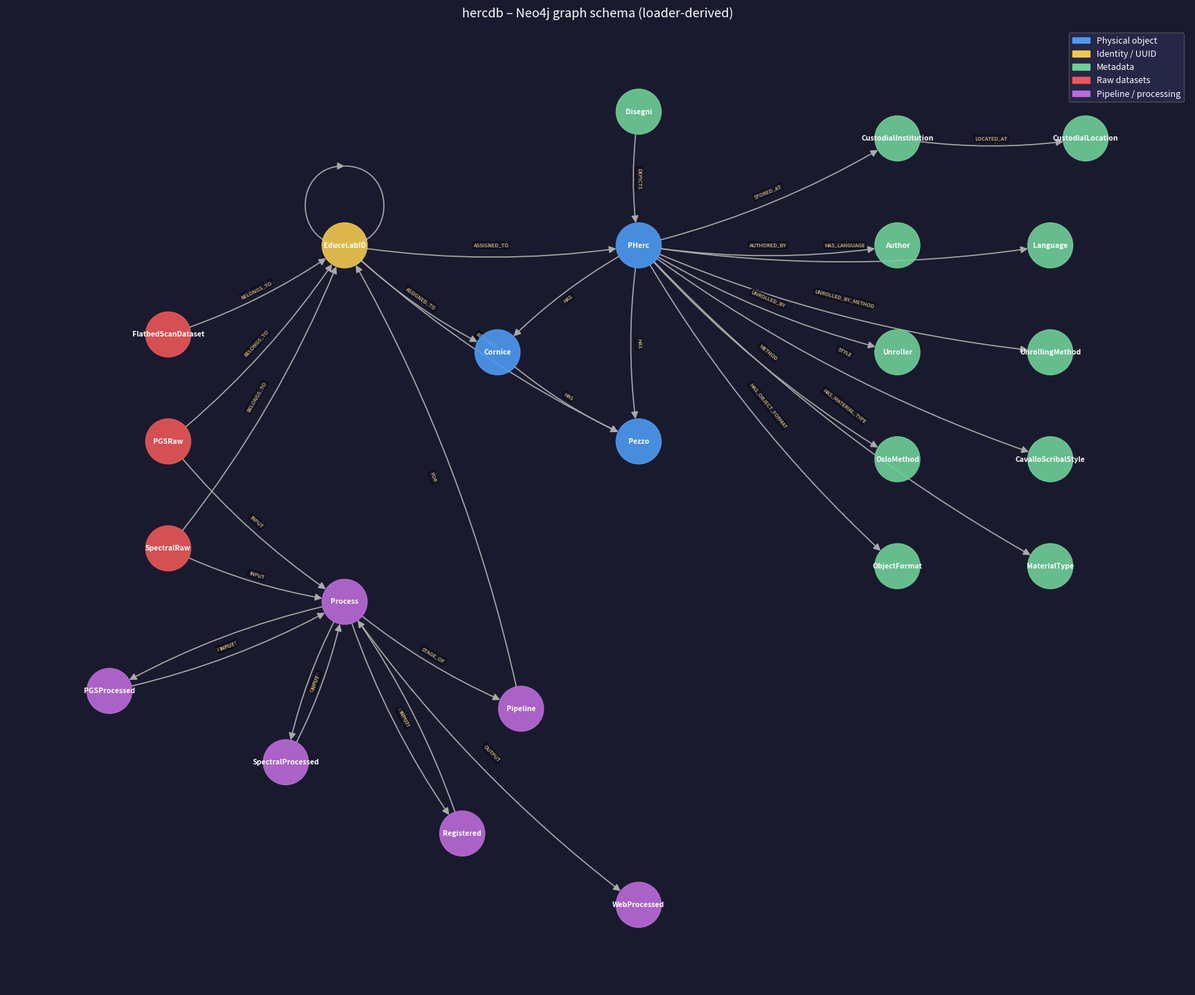

Source code (Python): (Note: this script raises an exception after producing the figure.)
import networkx as nx
import matplotlib.pyplot as plt
import matplotlib.patches as mpatches
from pathlib import Path

# ── Node groups ──────────────────────────────────────────────────────────────
PHYSICAL   = ["PHerc", "Cornice", "Pezzo"]
IDENTITY   = ["EduceLabID"]
METADATA   = ["Author", "Language", "Unroller", "UnrollingMethod",
               "OsloMethod", "CavalloScribalStyle", "CustodialInstitution",
               "CustodialLocation", "ObjectFormat", "MaterialType", "Disegni"]
DATASETS   = ["FlatbedScanDataset", "PGSRaw", "SpectralRaw"]
PIPELINE   = ["Pipeline", "Process", "PGSProcessed", "SpectralProcessed",
               "Registered", "WebProcessed"]

ALL_NODES  = PHYSICAL + IDENTITY + METADATA + DATASETS + PIPELINE

COLOR_MAP = {
    "physical":  "#4e9af1",
    "identity":  "#f1c84e",
    "metadata":  "#6fcf97",
    "datasets":  "#eb5757",
    "pipeline":  "#bb6bd9",
}

def node_color(n):
    if n in PHYSICAL:  return COLOR_MAP["physical"]
    if n in IDENTITY:  return COLOR_MAP["identity"]
    if n in METADATA:  return COLOR_MAP["metadata"]
    if n in DATASETS:  return COLOR_MAP["datasets"]
    if n in PIPELINE:  return COLOR_MAP["pipeline"]
    return "#cccccc"

# ── Edges (source, target, label) ────────────────────────────────────────────
EDGES = [
    # Physical hierarchy
    ("PHerc",     "Cornice",     "HAS"),
    ("PHerc",     "Pezzo",       "HAS"),
    ("Cornice",   "Pezzo",       "HAS"),
    # Identity
    ("EduceLabID","PHerc",       "ASSIGNED_TO"),
    ("EduceLabID","Cornice",     "ASSIGNED_TO"),
    ("EduceLabID","Pezzo",       "ASSIGNED_TO"),
    ("EduceLabID","EduceLabID",  "REPLACES"),
    # Disegni
    ("Disegni",   "PHerc",       "DEPICTS"),
    # Custodial
    ("PHerc",     "CustodialInstitution", "STORED_AT"),
    ("CustodialInstitution", "CustodialLocation", "LOCATED_AT"),
    # Metadata attachments (shown once from PHerc, implied for Cornice/Pezzo/Disegni)
    ("PHerc",     "ObjectFormat",       "HAS_OBJECT_FORMAT"),
    ("PHerc",     "MaterialType",       "HAS_MATERIAL_TYPE"),
    ("PHerc",     "Language",           "HAS_LANGUAGE"),
    ("PHerc",     "Unroller",           "UNROLLED_BY"),
    ("PHerc",     "UnrollingMethod",    "UNROLLED_BY_METHOD"),
    ("PHerc",     "OsloMethod",         "METHOD"),
    ("PHerc",     "Author",             "AUTHORED_BY"),
    ("PHerc",     "CavalloScribalStyle","STYLE"),
    # Datasets → EduceLabID
    ("FlatbedScanDataset", "EduceLabID", "BELONGS_TO"),
    ("PGSRaw",             "EduceLabID", "BELONGS_TO"),
    ("SpectralRaw",        "EduceLabID", "BELONGS_TO"),
    # Pipeline
    ("PGSRaw",           "Process",           "INPUT"),
    ("SpectralRaw",      "Process",           "INPUT"),
    ("Process",          "PGSProcessed",      "OUTPUT"),
    ("Process",          "SpectralProcessed", "OUTPUT"),
    ("PGSProcessed",     "Process",           "INPUT"),
    ("SpectralProcessed","Process",           "INPUT"),
    ("Process",          "Registered",        "OUTPUT"),
    ("Registered",       "Process",           "INPUT"),
    ("Process",          "WebProcessed",      "OUTPUT"),
    ("Process",          "Pipeline",          "STAGE_OF"),
    ("Pipeline",         "EduceLabID",        "FOR"),
]

G = nx.DiGraph()
G.add_nodes_from(ALL_NODES)
for src, dst, lbl in EDGES:
    G.add_edge(src, dst, label=lbl)

# ── Manual positions (grouped layout) ────────────────────────────────────────
pos = {
    # Physical – centre
    "PHerc":    (0, 0),
    "Cornice":  (-1.2, -1.2),
    "Pezzo":    (0,    -2.2),

    # Identity – just left of physical
    "EduceLabID": (-2.5, 0),

    # Disegni – above PHerc
    "Disegni": (0, 1.5),

    # Custodial – right of PHerc
    "CustodialInstitution": (2.2, 1.2),
    "CustodialLocation":    (3.8, 1.2),

    # Metadata – spread right/lower-right
    "Author":             (2.2, 0),
    "Language":           (3.5, 0),
    "Unroller":           (2.2, -1.2),
    "UnrollingMethod":    (3.5, -1.2),
    "OsloMethod":         (2.2, -2.4),
    "CavalloScribalStyle":(3.5, -2.4),
    "ObjectFormat":       (2.2, -3.6),
    "MaterialType":       (3.5, -3.6),

    # Datasets – left side
    "FlatbedScanDataset": (-4.0, -1.0),
    "PGSRaw":             (-4.0, -2.2),
    "SpectralRaw":        (-4.0, -3.4),

    # Pipeline – bottom
    "Pipeline":           (-1.0, -5.2),
    "Process":            (-2.5, -4.0),
    "PGSProcessed":       (-4.5, -5.0),
    "SpectralProcessed":  (-3.0, -5.8),
    "Registered":         (-1.5, -6.6),
    "WebProcessed":       (0.0,  -7.4),
}

fig, ax = plt.subplots(figsize=(22, 18))
ax.set_facecolor("#1a1a2e")
fig.patch.set_facecolor("#1a1a2e")

colors = [node_color(n) for n in G.nodes()]

nx.draw_networkx_nodes(G, pos, ax=ax, node_color=colors,
                       node_size=2200, alpha=0.9)
nx.draw_networkx_labels(G, pos, ax=ax,
                        font_size=7.5, font_color="white", font_weight="bold")

# Draw edges with curved arrows so bidirectional edges are visible
nx.draw_networkx_edges(G, pos, ax=ax,
                       edge_color="#aaaaaa", arrows=True,
                       arrowsize=15, width=1.2,
                       connectionstyle="arc3,rad=0.08",
                       node_size=2200, min_source_margin=18, min_target_margin=18)

# Edge labels – skip self-loops to avoid clutter
edge_labels = {(s, d): lbl for s, d, lbl in EDGES if s != d}
nx.draw_networkx_edge_labels(G, pos, edge_labels=edge_labels, ax=ax,
                              font_size=5.5, font_color="#ffdd88",
                              bbox=dict(boxstyle="round,pad=0.1", fc="#1a1a2e", alpha=0.6))

# Legend
patches = [
    mpatches.Patch(color=COLOR_MAP["physical"],  label="Physical object"),
    mpatches.Patch(color=COLOR_MAP["identity"],  label="Identity / UUID"),
    mpatches.Patch(color=COLOR_MAP["metadata"],  label="Metadata"),
    mpatches.Patch(color=COLOR_MAP["datasets"],  label="Raw datasets"),
    mpatches.Patch(color=COLOR_MAP["pipeline"],  label="Pipeline / processing"),
]
ax.legend(handles=patches, loc="upper right", fontsize=9,
          facecolor="#2a2a4e", labelcolor="white", edgecolor="#555555")

ax.set_title("hercdb – Neo4j graph schema (loader-derived)",
             color="white", fontsize=13, pad=12)
ax.axis("off")

out = Path(__file__).parent / "hercdb_schema.png"
fig.savefig(out, dpi=150, bbox_inches="tight", facecolor=fig.get_facecolor())
print(f"Saved → {out}")
